Image classification data set "LD_dataset" (yyn-anson/COMP558Project on GitHub). Class labels (6): beaches, city, forests, highways, mountains, offices.

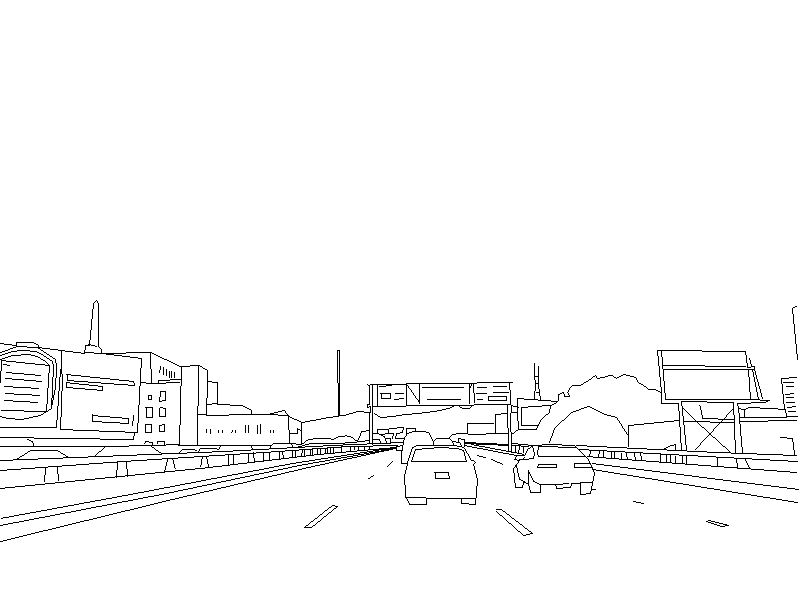
Label: highways

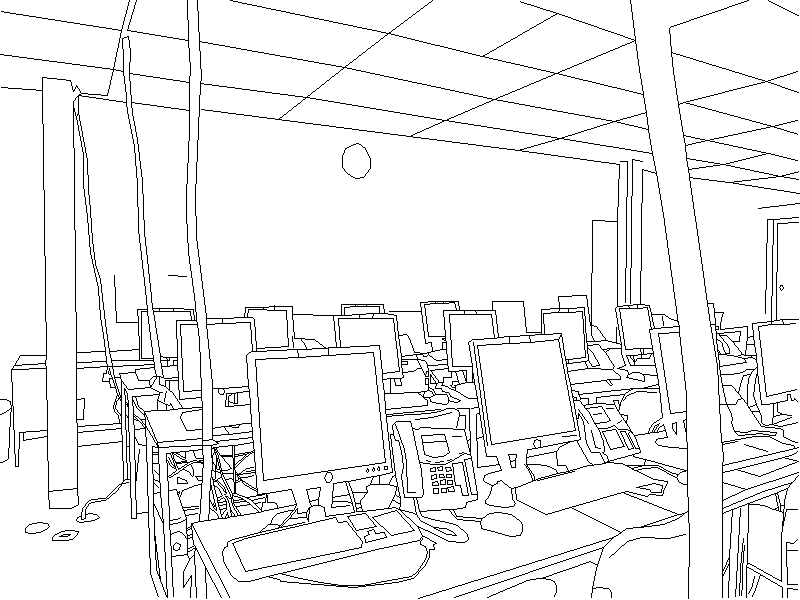
Label: offices

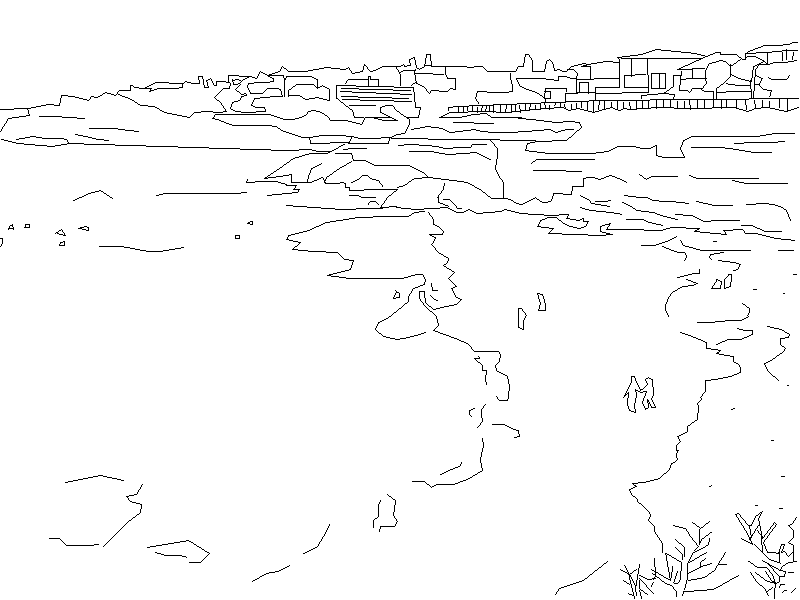
Label: beaches

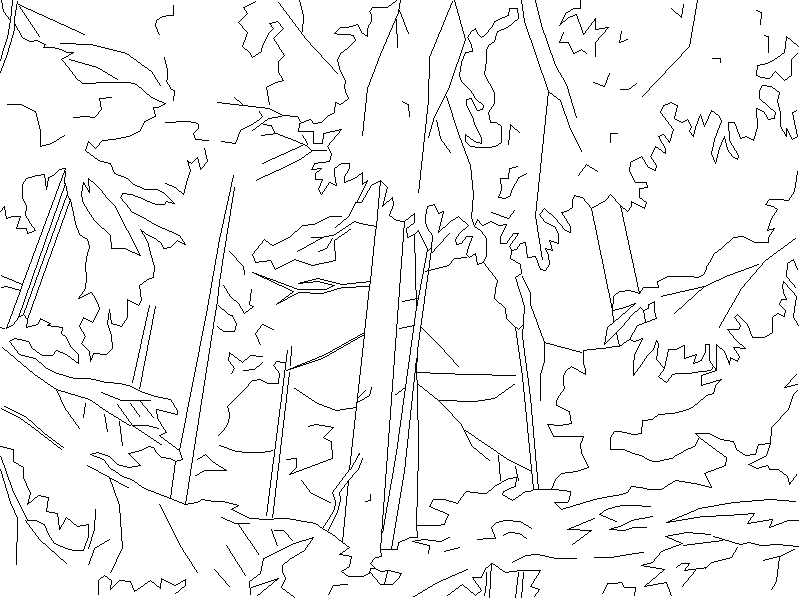
Label: forests

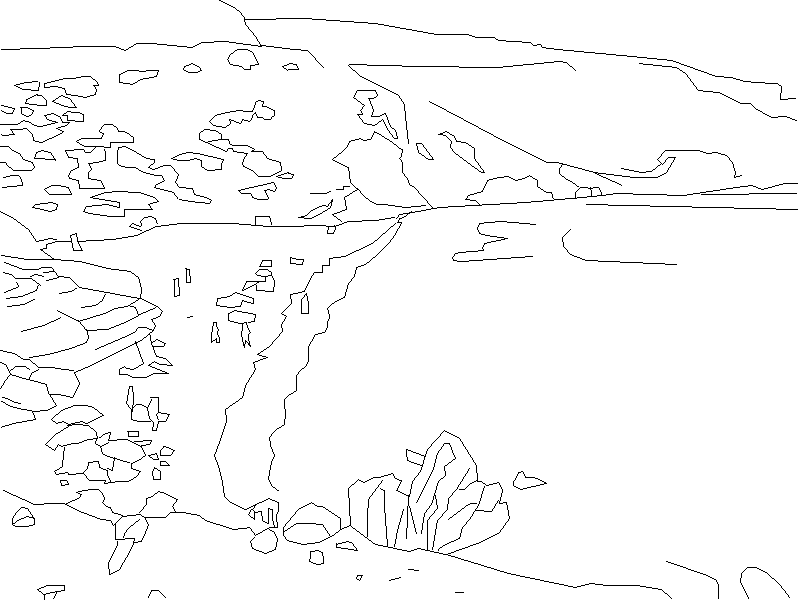
Label: beaches

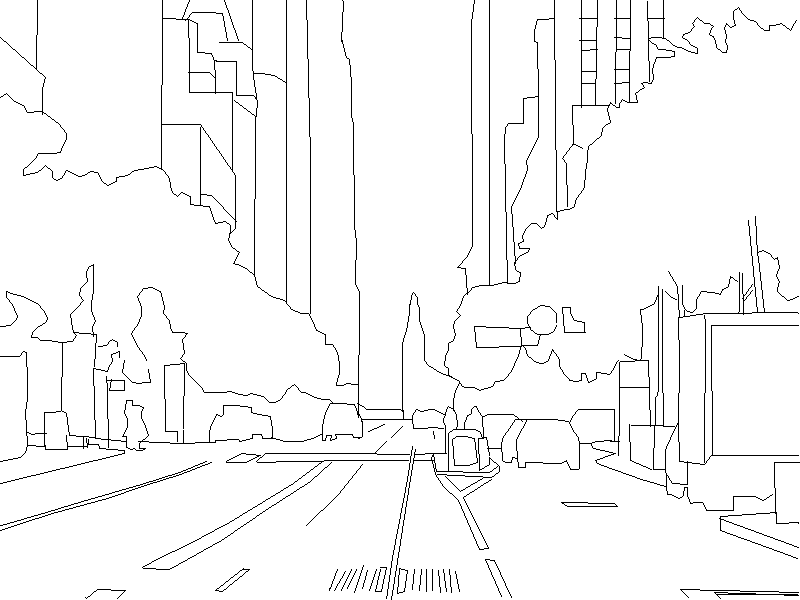
Label: city
